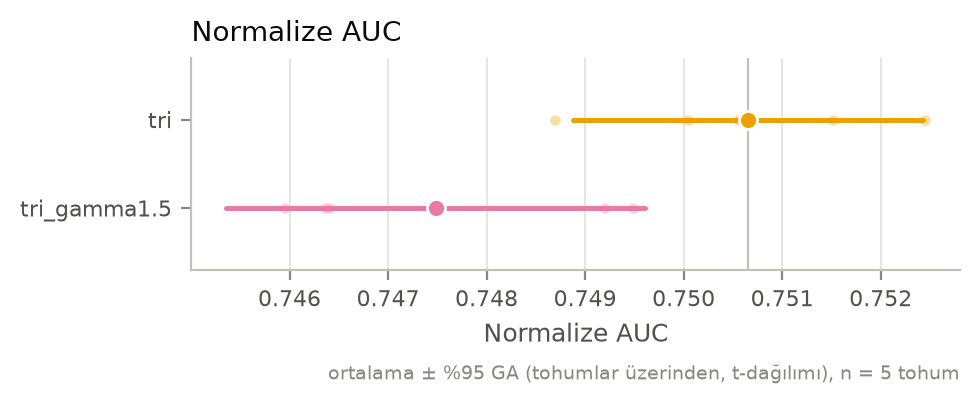

The data file committed next to this chart (first rows):
label, metric, n, mean, std, ci_low, ci_high
tri, auc_norm, 5, 0.7507, 0.001432, 0.7489, 0.7524
tri, early_window_mean, 5, 0.7622, 0.01142, 0.7481, 0.7764
tri, final_window_mean, 5, 0.7516, 0.009453, 0.7399, 0.7634
tri, retention_ratio, 5, 0.9863, 0.02423, 0.9563, 1.016
tri, drop, 5, 0.01061, 0.01865, -0.01255, 0.03377
tri, slope_per_100, 5, -0.000938, 0.001119, -0.002328, 0.0004518
tri, fresh_gap_final, 5, 0.0105, 0.03735, -0.03588, 0.05688
tri, final_dead_frac/all, 5, 0.2023, 0.02922, 0.166, 0.2385
tri, final_inactive_frac/all, 5, 0.2023, 0.02922, 0.166, 0.2385
tri, final_w_abs_mean/all, 5, 0.0397, 0.0001979, 0.03945, 0.03994
tri, final_w_fro_norm/all, 5, 14.08, 0.07366, 13.98, 14.17
tri, final_effective_rank/last, 5, 11.99, 0.7858, 11.01, 12.96
tri, final_stable_rank/last, 5, 1.959, 0.06575, 1.877, 2.04
tri, final_grad_norm_w, 5, 3.644, 0.2169, 3.375, 3.913
tri, final_fisher_trace_w, 5, 29.53, 6.482, 21.48, 37.58
tri, final_w_over_A_mean/all, 5, 0.4463, 0.002409, 0.4433, 0.4493
tri, final_sat_frac/all, 5, 0.0, 0.0, 0.0, 0.0
tri, wall_time, 5, 1502, 12.66, 1486, 1518
tri_gamma1.5, auc_norm, 5, 0.7475, 0.001711, 0.7454, 0.7496
tri_gamma1.5, early_window_mean, 5, 0.7619, 0.01275, 0.7461, 0.7777
tri_gamma1.5, final_window_mean, 5, 0.7462, 0.006528, 0.7381, 0.7544
tri_gamma1.5, retention_ratio, 5, 0.9797, 0.02162, 0.9529, 1.007
tri_gamma1.5, drop, 5, 0.01566, 0.01673, -0.005115, 0.03644
tri_gamma1.5, slope_per_100, 5, -0.001587, 0.001296, -0.003197, 2.250916661681603e-05
tri_gamma1.5, fresh_gap_final, 5, 0.02, 0.01768, -0.00195, 0.04195
tri_gamma1.5, final_dead_frac/all, 5, 0.1999, 0.02612, 0.1674, 0.2323
tri_gamma1.5, final_inactive_frac/all, 5, 0.1999, 0.02612, 0.1674, 0.2323
tri_gamma1.5, final_w_abs_mean/all, 5, 0.04627, 0.0002725, 0.04594, 0.04661
tri_gamma1.5, final_w_fro_norm/all, 5, 16.21, 0.05805, 16.13, 16.28
tri_gamma1.5, final_effective_rank/last, 5, 12.3, 1.519, 10.41, 14.18
tri_gamma1.5, final_stable_rank/last, 5, 1.942, 0.09298, 1.827, 2.058
tri_gamma1.5, final_grad_norm_w, 5, 3.495, 0.2921, 3.132, 3.858
tri_gamma1.5, final_fisher_trace_w, 5, 28.25, 4.191, 23.05, 33.45
tri_gamma1.5, final_w_over_A_mean/all, 5, 0.3532, 0.002295, 0.3503, 0.356
tri_gamma1.5, final_sat_frac/all, 5, 0.0, 0.0, 0.0, 0.0
tri_gamma1.5, wall_time, 5, 1521, 14.78, 1502, 1539
